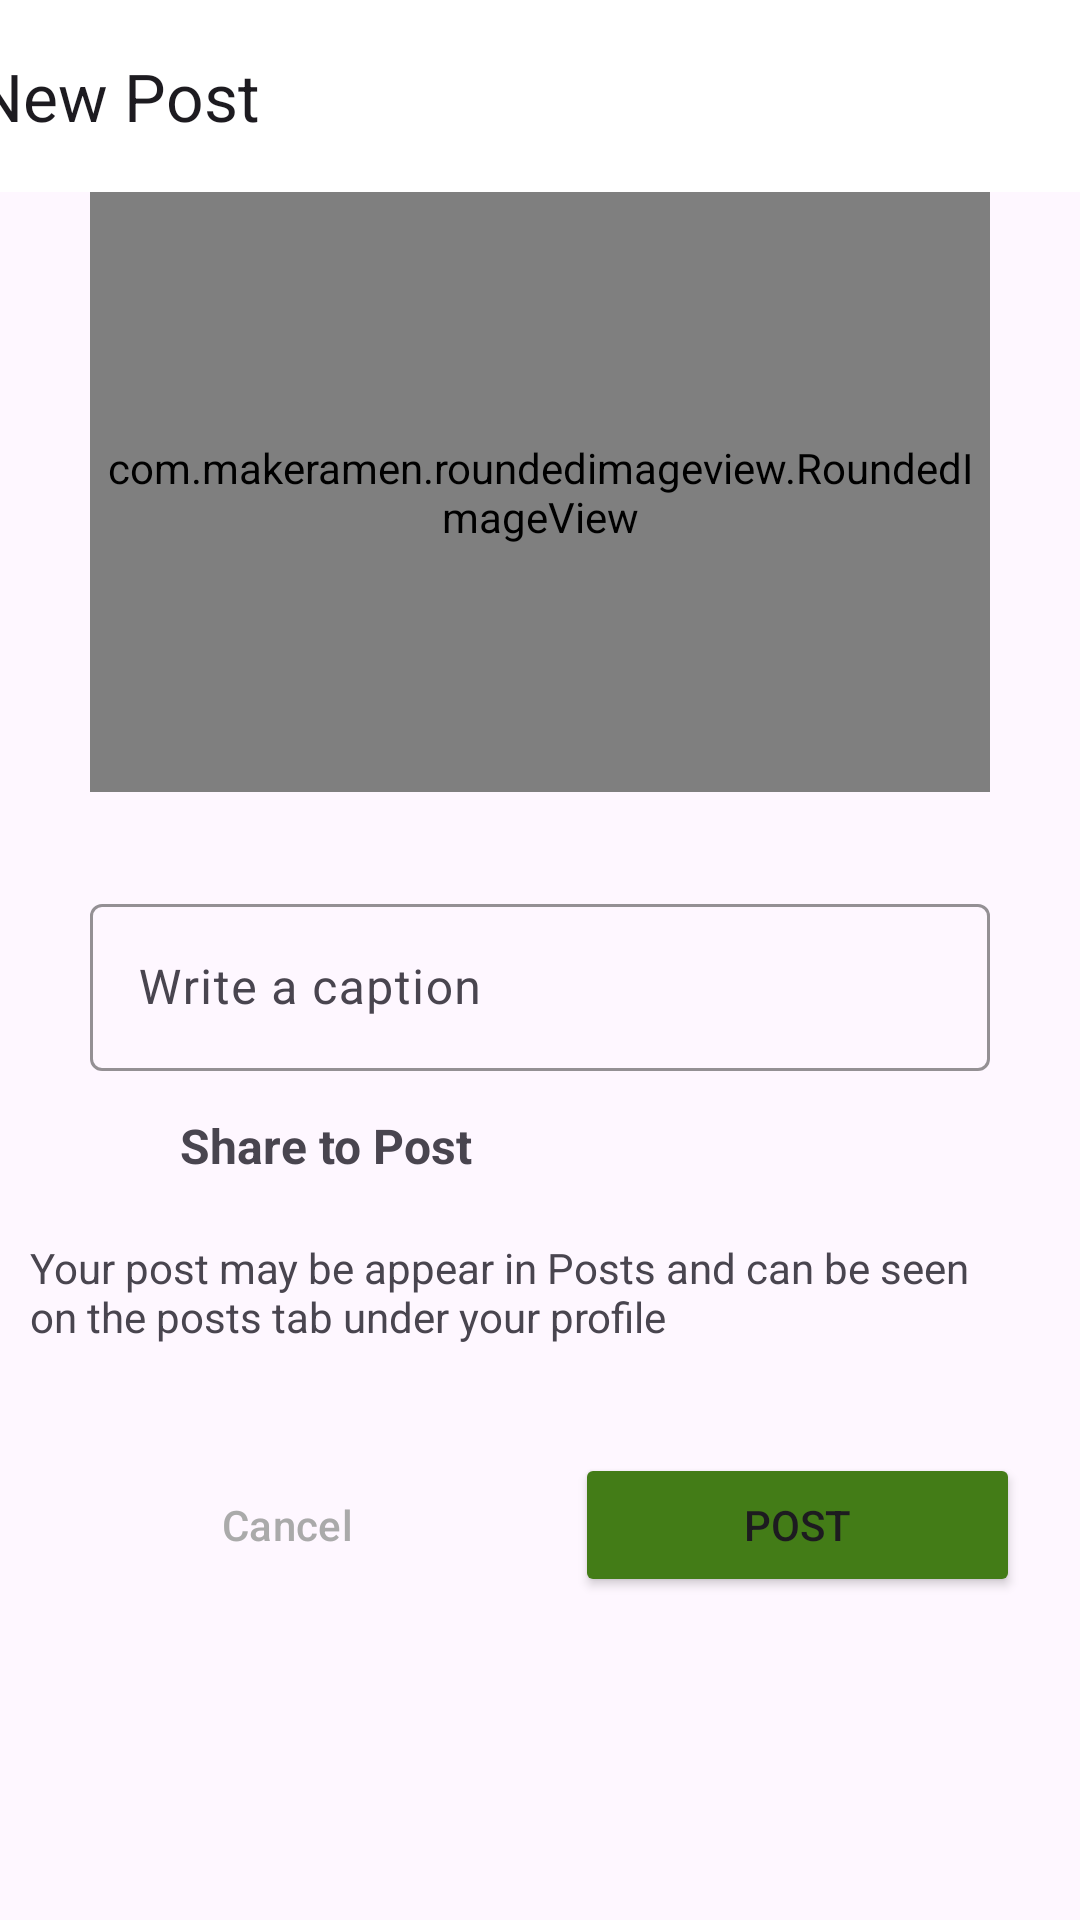

Layout XML and referenced resources for this Android screen:
<!-- AndroidManifest.xml: application theme Theme.Shortvideos -->
<!-- res/layout/activity_posts.xml -->
<?xml version="1.0" encoding="utf-8"?>
<androidx.constraintlayout.widget.ConstraintLayout xmlns:android="http://schemas.android.com/apk/res/android"
    xmlns:app="http://schemas.android.com/apk/res-auto"
    xmlns:tools="http://schemas.android.com/tools"
    android:id="@+id/main"
    android:layout_width="match_parent"
    android:layout_height="match_parent"
    tools:context=".Post.PostsActivity">

    <com.google.android.material.appbar.MaterialToolbar
        android:id="@+id/materialToolbar"
        android:layout_width="409dp"
        android:layout_height="wrap_content"
        android:background="@color/white"
        android:minHeight="?attr/actionBarSize"
        android:theme="?attr/actionBarTheme"
        app:layout_constraintEnd_toEndOf="parent"
        app:layout_constraintStart_toStartOf="parent"
        app:layout_constraintTop_toTopOf="parent"
        app:title="New Post" />

    <com.makeramen.roundedimageview.RoundedImageView
        android:id="@+id/selectimage"
        android:layout_width="300dp"
        android:layout_height="200dp"

        android:scaleType="fitCenter"
        android:src="@drawable/post"
        app:layout_constraintEnd_toEndOf="parent"
        app:layout_constraintStart_toStartOf="parent"
        app:layout_constraintTop_toBottomOf="@+id/materialToolbar"
        app:riv_border_color="#333333"
        app:riv_border_width="2dip"

        app:riv_corner_radius="20dip" />

    <com.google.android.material.textfield.TextInputLayout
        android:id="@+id/caption"
        android:layout_width="0dp"
        android:layout_height="wrap_content"
        android:layout_marginTop="32dp"
        app:boxStrokeColor="#A94064"
        android:textColor="@android:color/darker_gray"
        android:hint="Write a caption"
        app:layout_constraintEnd_toEndOf="@+id/selectimage"
        app:layout_constraintStart_toStartOf="@+id/selectimage"
        app:layout_constraintTop_toBottomOf="@+id/selectimage">

        <com.google.android.material.textfield.TextInputEditText
            android:layout_width="match_parent"
            android:layout_height="wrap_content"
            android:visibility="visible" />

    </com.google.android.material.textfield.TextInputLayout>

    <LinearLayout
        android:id="@+id/linearLayout"
        android:layout_width="match_parent"
        android:layout_height="wrap_content"
        android:layout_margin="10dp"
        android:orientation="horizontal"
        app:layout_constraintEnd_toEndOf="parent"
        app:layout_constraintStart_toStartOf="parent"
        app:layout_constraintTop_toBottomOf="@+id/caption">

        <ImageView
            android:id="@+id/imageView"
            android:layout_width="30dp"
            android:layout_height="30dp"
            android:padding="5dp"

            android:src="@drawable/post" />

        <TextView
            android:id="@+id/addpost"
            android:layout_width="match_parent"
            android:layout_height="match_parent"
            android:layout_marginLeft="20dp"
            android:layout_weight="1"
            android:gravity="center_vertical"
            android:text="Share to Post"
            android:textSize="16sp"
            android:textStyle="bold" />
    </LinearLayout>

    <TextView
        android:id="@+id/textView2"
        android:layout_width="wrap_content"
        android:layout_height="wrap_content"
        android:layout_marginTop="16dp"
        android:paddingRight="40dp"
        android:text="Your post may be appear in Posts and can be seen on the posts tab under your profile"
        app:layout_constraintStart_toStartOf="@+id/linearLayout"
        app:layout_constraintTop_toBottomOf="@+id/linearLayout" />

    <LinearLayout
        android:layout_width="match_parent"
        android:layout_height="wrap_content"
        android:layout_marginTop="16dp"
        android:orientation="horizontal"
        android:padding="10dp"
        app:layout_constraintTop_toBottomOf="@+id/textView2">

        <Button
            android:id="@+id/cancelbtn"
            style="@style/Widget.Material3.Button.OutlinedButton"
            android:layout_width="wrap_content"
            android:layout_height="wrap_content"
            app:strokeColor="#A94064"
            android:textColor="@android:color/darker_gray"
            android:layout_margin="10dp"
            android:layout_weight="1"
            android:text="Cancel" />

        <Button
            android:id="@+id/postbtn"
            android:backgroundTint="#437c17"
            android:layout_width="wrap_content"
            android:layout_height="wrap_content"
            android:layout_margin="10dp"
            android:layout_weight="1"
            android:text="Post" />
    </LinearLayout>

</androidx.constraintlayout.widget.ConstraintLayout>
<!-- resources referenced by this layout -->
<resources>
  <color name="white">#FFFFFFFF</color>
  <style name="Theme.Shortvideos" parent="Base.Theme.Shortvideos" />
  <style name="Base.Theme.Shortvideos" parent="Theme.Material3.DayNight.NoActionBar">
          
          
      </style>
</resources>
